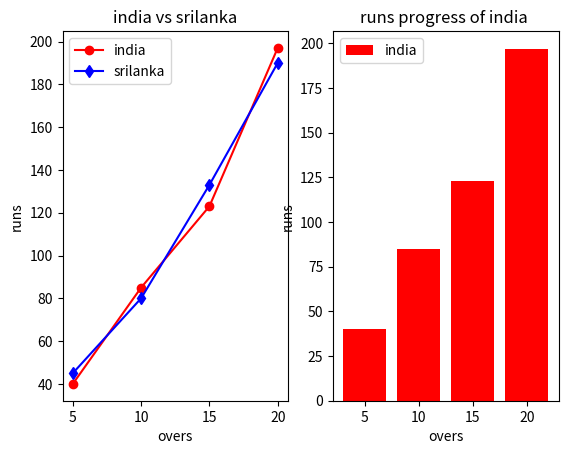

Source code (Python):
# write a python prgm to Drawing Line chart & bar chart using matplotlib

import matplotlib.pyplot as plt
ri=[40,85,123,197]
overs=['5','10','15','20']
plt.subplot(1,2,1)
plt.plot(overs,ri,marker='o',color='red',label='india')
rs=[45,80,133,190]
plt.plot(overs,rs,marker='d',color='blue',label='srilanka')
plt.title('india vs srilanka')
plt.xlabel('overs')
plt.ylabel('runs')
plt.legend()
plt.subplot(1,2,2)
plt.bar(overs,ri,color='red',label='india')
plt.title('runs progress of india ')
plt.xlabel('overs')
plt.ylabel('runs')
plt.legend()
plt.show()